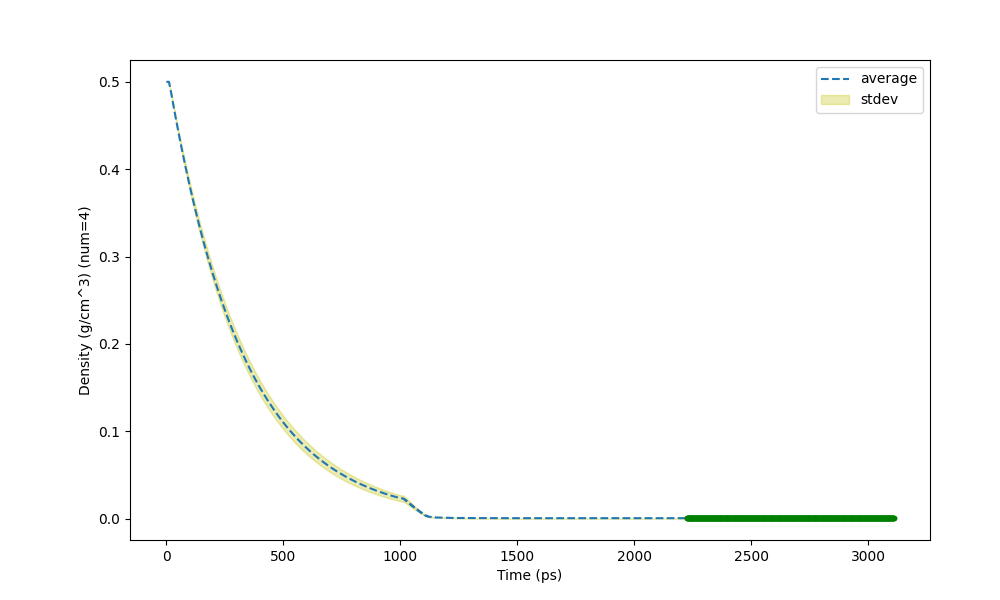

Values plotted in this chart, from the file beside it:
Time (ps) (1327), Density (g/cm^3) (num=4), std (num=4)
0, 0.5, 0
0.4935, 0.5, 0
1, 0.5, 0
2, 0.5, 0
3, 0.5, 0
4, 0.5, 0
5, 0.5, 0
6, 0.5, 0
7, 0.5, 0
8, 0.5, 0
9, 0.5, 0
10, 0.5, 0
11, 0.5, 0
20, 0.4879, 0.001112
30, 0.473, 0.001397
40, 0.4585, 0.001866
50, 0.4445, 0.002357
60, 0.4309, 0.002842
70, 0.4177, 0.003334
80, 0.4049, 0.003842
90, 0.3926, 0.004239
100, 0.3805, 0.004626
110, 0.3689, 0.005039
120, 0.3576, 0.005381
130, 0.3467, 0.005728
140, 0.3361, 0.006041
150, 0.3258, 0.006319
160, 0.3158, 0.006558
170, 0.3062, 0.006805
180, 0.2969, 0.007015
190, 0.2878, 0.007224
200, 0.279, 0.0074
210, 0.2705, 0.007573
220, 0.2622, 0.007712
230, 0.2542, 0.007851
240, 0.2464, 0.007959
250, 0.2389, 0.008061
260, 0.2316, 0.008131
270, 0.2245, 0.008239
280, 0.2177, 0.008271
290, 0.211, 0.008336
300, 0.2046, 0.008411
310, 0.1983, 0.008444
320, 0.1923, 0.008411
330, 0.1864, 0.008444
340, 0.1807, 0.008444
350, 0.1752, 0.008444
360, 0.1698, 0.008439
370, 0.1646, 0.008406
380, 0.1596, 0.008406
390, 0.1547, 0.008336
400, 0.15, 0.008336
410, 0.1455, 0.008261
420, 0.141, 0.008224
430, 0.1367, 0.008153
440, 0.1326, 0.008121
450, 0.1285, 0.008046
460, 0.1246, 0.007976
470, 0.1208, 0.007905
480, 0.1171, 0.007835
... 2,152 more rows
